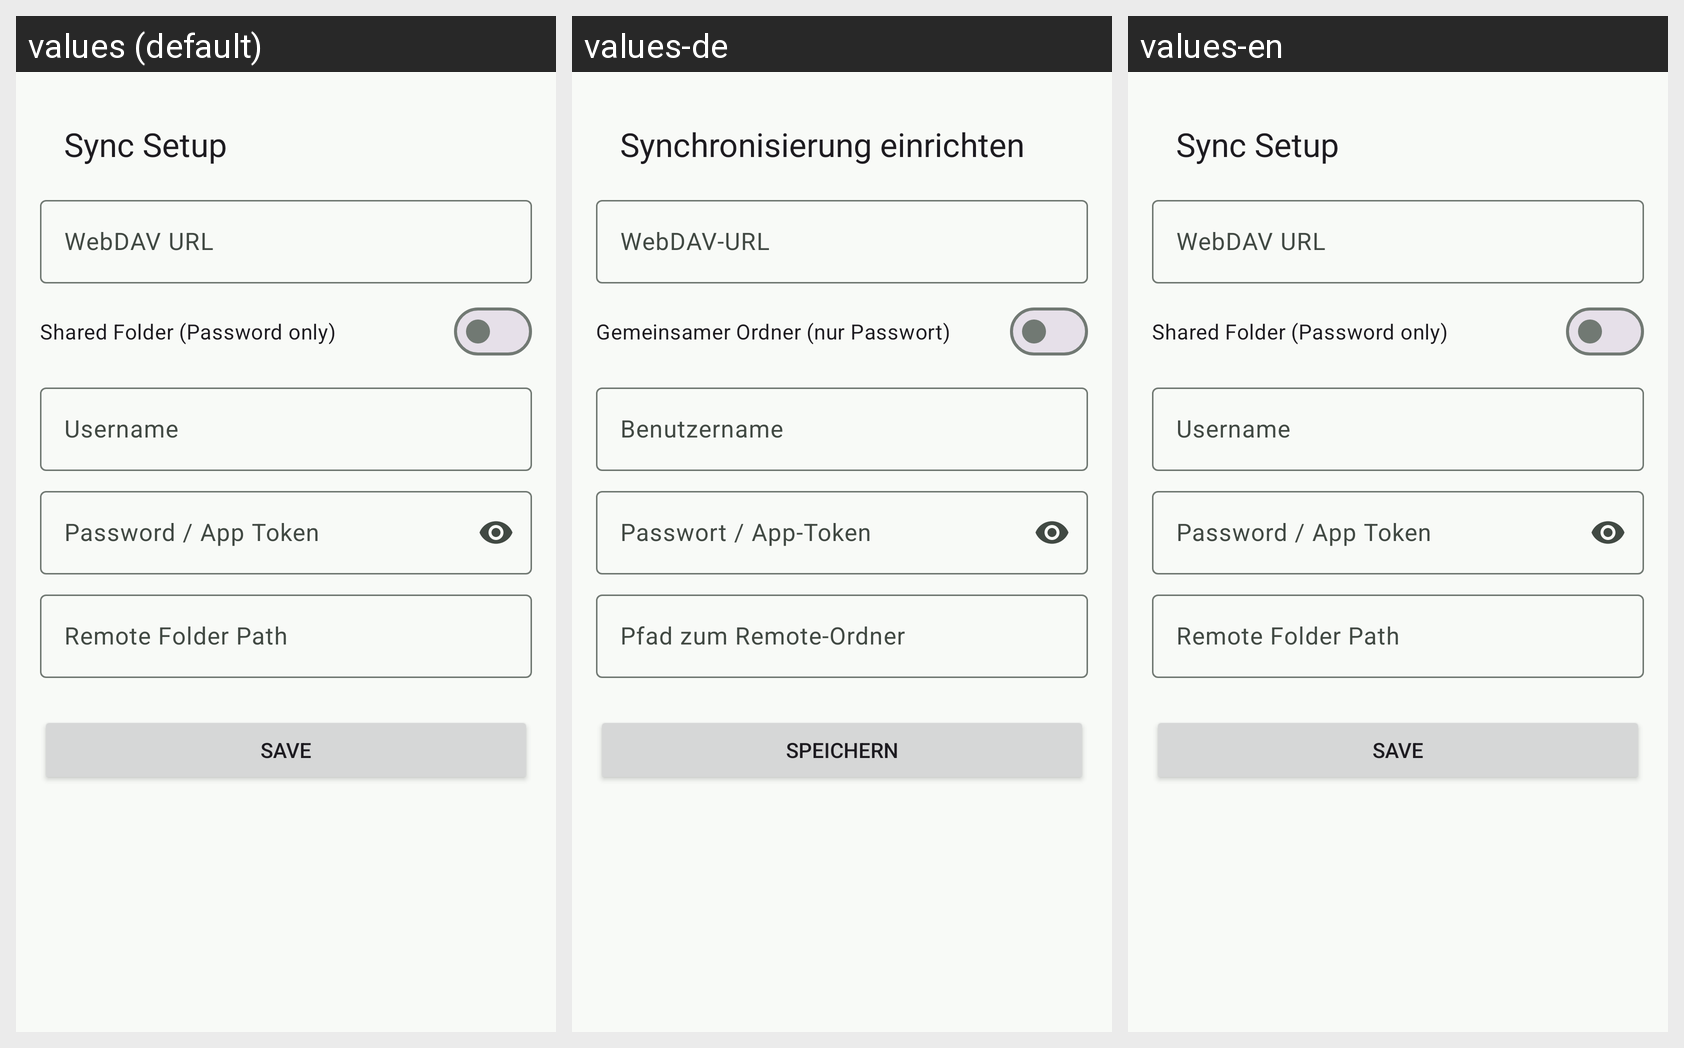

Translations of the strings shown on this Android screen, per locale in the grid:
Android screen res/layout/activity_sync_config.xml rendered under 3 locales, left to right: values (default), values-de, values-en. Device: Nexus 5 (rendered at 1080×1920; each locale shown at half size, 540×960, under a caption strip naming it); theme Theme.Dispensa.
Other locales in the repository, not shown: values-el, values-it, values-pt-rBR.
Strings drawn on this screen, with the default value and each locale's value (text and hints the layout hard-codes, and strings that could not be matched under every locale, appear in the picture but are not listed):

sync_setup_title
  values: Sync Setup
  values-de: Synchronisierung einrichten
  values-en: Sync Setup  [not translated; the default value is used]

sync_webdav_url
  values: WebDAV URL
  values-de: WebDAV-URL
  values-en: WebDAV URL  [not translated; the default value is used]

sync_webdav_shared_mode
  values: Shared Folder (Password only)
  values-de: Gemeinsamer Ordner (nur Passwort)
  values-en: Shared Folder (Password only)  [not translated; the default value is used]

sync_webdav_user
  values: Username
  values-de: Benutzername
  values-en: Username  [not translated; the default value is used]

sync_webdav_pass
  values: Password / App Token
  values-de: Passwort / App-Token
  values-en: Password / App Token  [not translated; the default value is used]

sync_webdav_path
  values: Remote Folder Path
  values-de: Pfad zum Remote-Ordner
  values-en: Remote Folder Path  [not translated; the default value is used]

save
  values: Save
  values-de: Speichern
  values-en: Save
